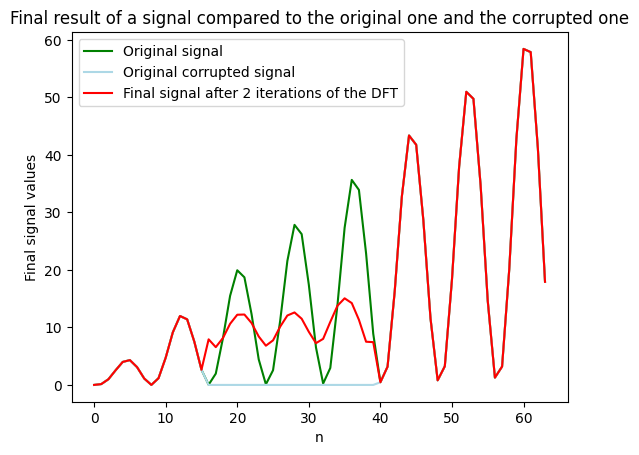

This chart was generated by the following Python code:
from scipy.stats import expon
from scipy import fft
import numpy as np
import matplotlib.pylab as plt
from scipy.interpolate import make_interp_spline
import matplotlib as mpl
from matplotlib.animation import FuncAnimation

mpl.rcParams.update(mpl.rcParamsDefault)
np.random.seed(0)
x = np.array([x for x in range(64)])
s_original = np.array(x * np.sin(0.39 * x) ** 2)
s = s_original.copy()
s[16:40] = 0
# \frac{1}{5}x\sin^{2}\left(0.39x\right)\left\{0\le x<48\right\}
# print(s[1:5])
s_hat_abs = np.abs(fft.fft(s))
s_hat = fft.fft(s)

"""fig, axs = plt.subplots(1, 2, figsize=(12, 4))

# Plot the first figure on the left subplot
axs[0].plot(x, s, color='blue')
axs[0].set_xlabel('n')
axs[0].set_ylabel(r"$s(n)$")
axs[0].set_title('Corrupted signal')

axs[1].plot(x, s_hat_abs, color='red')
axs[1].set_xlabel('k')
axs[1].set_ylabel(r"$\left|\hat{s}(k)\right|$")
axs[1].set_title('Fourier transform of the corrupted signal')"""
# plt.show()
# plt.savefig('s_and_s-hat.png')

s_hat[9:] = 0
varsigma = np.abs(fft.ifft(s_hat))
"""plt.plot(x, s, color='lightblue', label="corrupted signal")
plt.plot(x, varsigma, color='green', label="recovered signal")
plt.legend(loc="upper left")
plt.title(r"Recovered function s(n) after cutting frequencies for $k\geq 10$")
plt.xlabel("n")
plt.ylabel(r"$\varsigma (n)$")
plt.savefig('recovered_s.png')"""
s_1 = np.zeros(64)
for i in range(64):
    if 16 <= i < 40:
        s_1[i] = varsigma[i]
    else:
        s_1[i] = s[i]

s_1_hat = fft.fft(s_1)
s_1_hat_abs = np.abs(s_1_hat)
s_1_hat[9:] = 0
varsigma_1 = np.abs(fft.ifft(s_1_hat))

final = np.zeros(64)
for i in range(64):
    if 16 <= i < 40:
        final[i] = varsigma_1[i]
    else:
        final[i] = s[i]

plt.plot(s_original, color='green', label="Original signal")
plt.plot(s, color='lightblue', label="Original corrupted signal")
plt.plot(final, color='red', label="Final signal after 2 iterations of the DFT")
plt.title("Final result of a signal compared to the original one and the corrupted one")
plt.legend(loc="upper left")
plt.xlabel("n")
plt.ylabel(r"Final signal values")
plt.show()
